Image classification data set "lego_set" (ackejus2/Ackerman_Personal_Portfolio on GitHub). Class labels (32): black, blue, bright light blue, bright light orange, bright light yellow, bright pink, brown, dark bluish gray, dark gray, dark pink, dark purple, dark tan, dark turquoise, lavender, light bluish gray, light gray, light violet, lime, magenta, medium blue, medium brown, medium lavender, medium nougat, metal blue, orange, purple, reddish brown, salmon, tan, white, yellow, yellowish green.

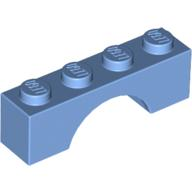
Label: medium blue

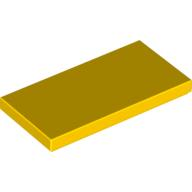
Label: yellow

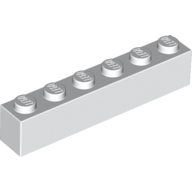
Label: white

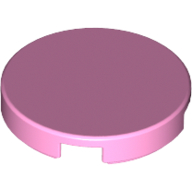
Label: bright pink

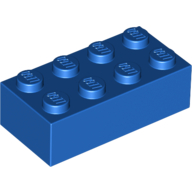
Label: blue

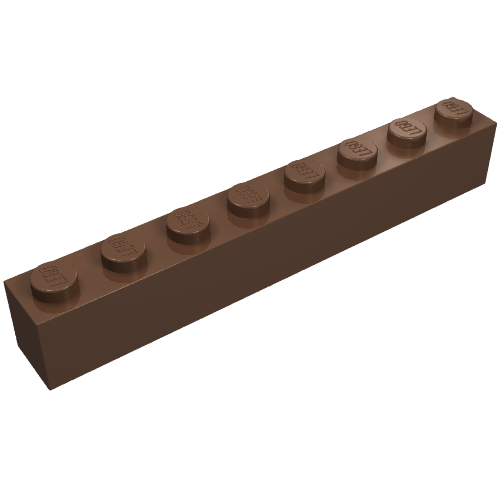
Label: brown
